Run: headless pygame with SDL's dummy video driver; simulated clock (each Clock.tick advances the game by its frame time, no real sleeping); random seed 0; keys injected as events and as key.get_pressed() state; mouse plan: one left click at the window centre at the start of phase 2, then a move to the lower-right quarter at the start of phase 3.
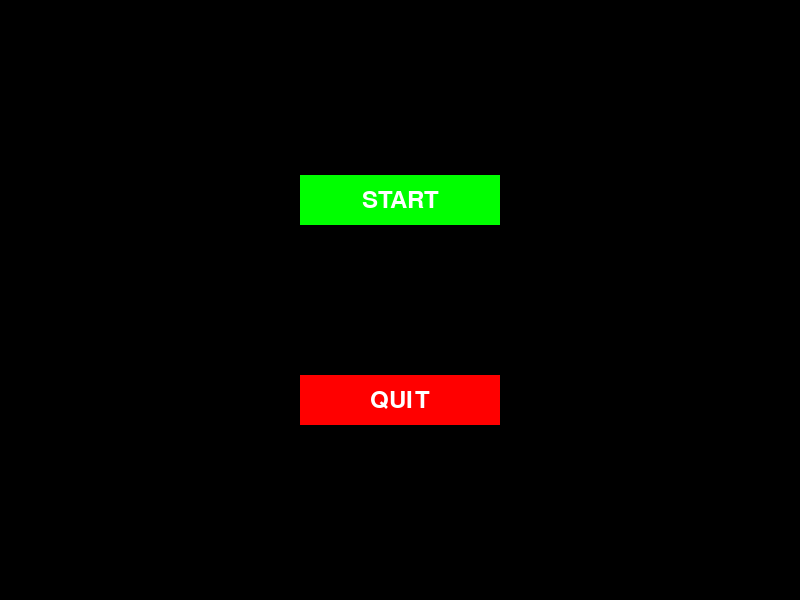
Frame 1 of 4 · flips 1–60 · no input
Frame 2 of 4 · flips 61–180 · clicked the window centre · tapped SPACE, RETURN · held RIGHT (→), D · screen unchanged from frame 1, image omitted
Frame 3 of 4 · flips 181–300 · moved the mouse to the lower-right quarter · held DOWN (↓), S · screen unchanged from frame 2, image omitted
Frame 4 of 4 · flips 301–420 · held LEFT (←), A, UP (↑), W · screen unchanged from frame 3, image omitted

The pygame program that drew these frames:

import pygame
from pygame.locals import *

class UserInterface:
    def __init__(self):
        pygame.init()  # Initialize Pygame
        self.window_size = (800, 600)  # Set window size
        self.screen = pygame.display.set_mode(self.window_size)  # Create Pygame window
        self.clock = pygame.time.Clock()  # Create clock for controlling frame rate
        self.font = pygame.font.Font(None, 36)  # Load font for rendering text

    def run(self):
        running = True
        while running:
            for event in pygame.event.get():
                if event.type == pygame.QUIT:  # Check for quit event
                    running = False  # Exit the loop if the window is closed
                elif event.type == pygame.MOUSEBUTTONDOWN:  # Check for mouse click event
                    # Check if the mouse click was inside the start button
                    mouse_pos = pygame.mouse.get_pos()
                    if self.is_inside_button(mouse_pos, self.start_button_pos, 200, 50):
                        print("Start button clicked!")
                        # Run your start button logic here
                    # Check if the mouse click was inside the quit button
                    elif self.is_inside_button(mouse_pos, self.quit_button_pos, 200, 50):
                        print("Quit button clicked!")
                        running = False  # Exit the loop if the quit button is clicked

            self.screen.fill((0, 0, 0))  # Fill the screen with black

            # Calculate button positions
            self.start_button_pos = (self.window_size[0] // 2, self.window_size[1] // 2 - 100)
            self.quit_button_pos = (self.window_size[0] // 2, self.window_size[1] // 2 + 100)

            # Render buttons
            self.render_button(self.start_button_pos, "START", (0, 255, 0))  # Green color for start button
            self.render_button(self.quit_button_pos, "QUIT", (255, 0, 0))   # Red color for quit button

            pygame.display.flip()  # Update the display
            self.clock.tick(60)  # Limit frame rate to 60 FPS

    def render_button(self, position, text, color):
        x, y = position
        button_width = 200
        button_height = 50
        button_rect = pygame.Rect(x - button_width / 2, y - button_height / 2, button_width, button_height)
        pygame.draw.rect(self.screen, color, button_rect)  # Draw button rectangle

        text_surface = self.font.render(text, True, (255, 255, 255))  # Render button text
        text_rect = text_surface.get_rect(center=button_rect.center)  # Get text rectangle
        self.screen.blit(text_surface, text_rect)  # Blit text onto button rectangle

    def is_inside_button(self, mouse_pos, button_pos, button_width, button_height):
        x, y = button_pos
        # Check if the mouse position is inside the button rectangle
        return x - button_width / 2 <= mouse_pos[0] <= x + button_width / 2 and \
               y - button_height / 2 <= mouse_pos[1] <= y + button_height / 2

# Run the UserInterface
if __name__ == "__main__":
    ui = UserInterface()
    ui.run()
